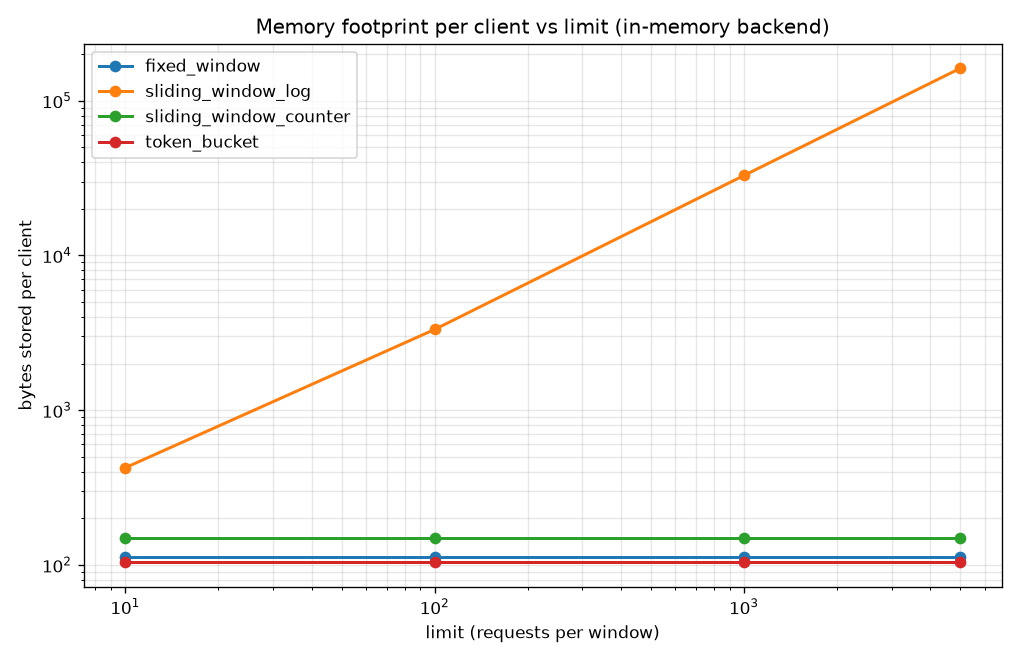

The file beside this chart, header and first rows:
algorithm, limit, memory_bytes, redis_bytes
fixed_window, 10, 112, 88
fixed_window, 100, 112, 88
fixed_window, 1000, 112, 88
fixed_window, 5000, 112, 88
sliding_window_log, 10, 424, 456
sliding_window_log, 100, 3320, 5192
sliding_window_log, 1000, 32856, 108208
sliding_window_log, 5000, 161880, 595120
sliding_window_counter, 10, 148, 96
sliding_window_counter, 100, 148, 96
sliding_window_counter, 1000, 148, 96
sliding_window_counter, 5000, 148, 96
token_bucket, 10, 104, 120
token_bucket, 100, 104, 120
token_bucket, 1000, 104, 120
token_bucket, 5000, 104, 120
